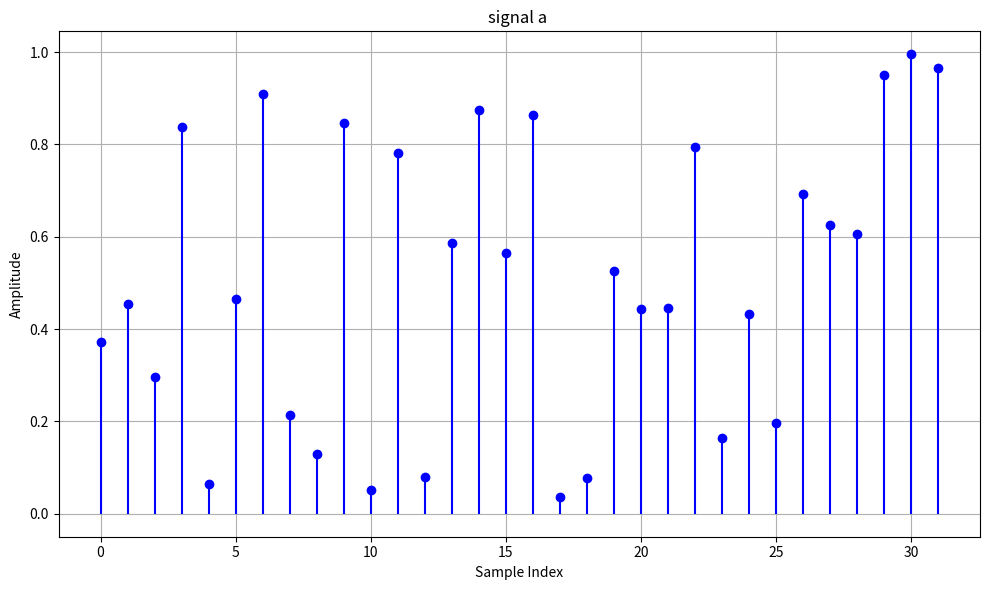
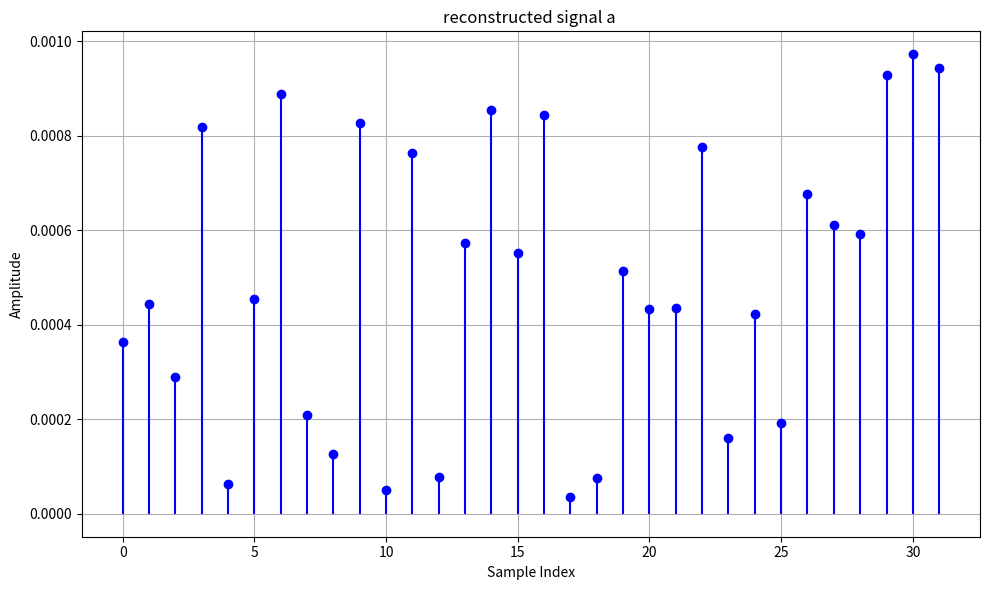

Python code for these plots, in order:
import numpy as np
import matplotlib.pyplot as plt
import time
n=50

samples = np.arange(n) 
sampling_rate=100
# 1. Generate Random Discrete Signals
def generate_random_discrete_signal(n):
    return np.random.rand(n)

# 2. Implement DFT and IDFT
def DFT_computation(signal_a):
    length = len(signal_a)
    Dft = np.zeros(length, dtype=complex)
    for k in range(length):
        for n in range(length):
            Dft[k] += signal_a[n] * np.exp(-2j * np.pi * k * n / length)
    return Dft

def IDFT_computation(signal_a):
    length = len(signal_a)
    Idft = np.zeros(length, dtype=complex)
    for n in range(length):
        for k in range(length):
            Idft[n] += signal_a[k] * np.exp(2j * np.pi * k * n / length)
        Idft[n] /= length
    return Idft

def FFT(signal_a):
    length = len(signal_a)
    if length <= 1:
        return signal_a
    else:
        even = FFT(signal_a[0::2])
        odd = FFT(signal_a[1::2])
        odd = np.array(odd, dtype=complex)
        for k in range(length // 2):
            factor = np.exp(-2j * np.pi * k / length)
            odd[k] *= factor
        return np.concatenate([even + odd, even - odd])

def IFFT(signal_a):
    length = len(signal_a)
    if length <= 1:
        return signal_a
    else:
        even = IFFT(signal_a[0::2])
        odd = IFFT(signal_a[1::2])
        odd = np.array(odd, dtype=complex)
        for k in range(length // 2):
            factor = np.exp(2j * np.pi * k / length)
            odd[k] *= factor
        return np.concatenate([even + odd, even - odd]) / length

# 3. Measure runtime
def measure_runtime(signal, func, repetitions=10):
    total_time = 0
    for _ in range(repetitions):
        start_time = time.time()
        func(signal)
        total_time += time.time() - start_time
    return total_time / repetitions

def main():
    sample_sizes = [2**k for k in range(2, 10)]  # Powers of 2 from 4 to 512
    dft_times = []
    fft_times = []
    idft_times = []
    ifft_times = []
    
    for n in sample_sizes:
        signal = generate_random_discrete_signal(n)

        # Measure runtimes for DFT and FFT
        dft_time = measure_runtime(signal, DFT_computation)
        fft_time = measure_runtime(signal, FFT)
        
        # Measure runtimes for IDFT and IFFT
        dft_signal = DFT_computation(signal)  
        idft_time = measure_runtime(dft_signal, IDFT_computation)

        fft_signal = FFT(signal)  
        ifft_time = measure_runtime(fft_signal, IFFT)

        # Store results
        dft_times.append(dft_time)
        fft_times.append(fft_time)
        idft_times.append(idft_time)
        ifft_times.append(ifft_time)

    # Plot runtime comparison: DFT vs FFT
    plt.figure(figsize=(10, 6))
    plt.plot(sample_sizes, dft_times, label="DFT", marker="o")
    plt.plot(sample_sizes, fft_times, label="FFT", marker="o")
    plt.xscale("log",base=2)
    plt.yscale("log")
    plt.xlabel("Signal Size (n) (log scale)")
    plt.ylabel("Average Runtime (s) (log scale)")
    plt.title("Runtime Comparison: DFT vs FFT")
    plt.legend()
    plt.grid (True)
    # plt.grid(which="both", linestyle="--", linewidth=0.5)
    plt.show()

    # Plot runtime comparison: IDFT vs IFFT
    plt.figure(figsize=(10, 6))
    plt.plot(sample_sizes, idft_times, label="IDFT", marker="o")
    plt.plot(sample_sizes, ifft_times, label="IFFT", marker="o")
    plt.xscale("log",base=2)
    plt.yscale("log")
    plt.xlabel("Signal Size (n) (log scale)")
    plt.ylabel("Average Runtime (s) (log scale)")
    plt.title("Runtime Comparison: IDFT vs IFFT")
    plt.legend()
    plt.grid (True)
    # plt.grid(which="both", linestyle="--", linewidth=0.5)
    plt.show()

    # plt.figure(figsize=(10, 6))
    # plt.plot(sample_sizes, idft_times/ifft_times, label="DFT", marker="o")
    # # plt.plot(sample_sizes, fft_times, label="FFT", marker="o")
    # plt.xscale("log",base=2)
    # plt.yscale("log")
    # plt.xlabel("Signal Size (n) (log scale)")
    # plt.ylabel("Average Runtime (s) (log scale)")
    # plt.title("Runtime Comparison: DFT vs FFT")
    # plt.legend()
    # plt.grid (True)
    # # plt.grid(which="both", linestyle="--", linewidth=0.5)
    # plt.show()

    # plt.figure(figsize=(10, 6))
    # plt.plot(sample_sizes, dft_times/fft_times, label="DFT", marker="o")
    # # plt.plot(sample_sizes, fft_times, label="FFT", marker="o")
    # plt.xscale("log",base=2)
    # plt.yscale("log")
    # plt.xlabel("Signal Size (n) (log scale)")
    # plt.ylabel("Average Runtime (s) (log scale)")
    # plt.title("Runtime Comparison: DFT vs FFT")
    # plt.legend()
    # plt.grid (True)
    # # plt.grid(which="both", linestyle="--", linewidth=0.5)
    # plt.show()

    print("Task completed successfully!")


def generate_signals(frequency=5):

    noise_freqs = [15, 30, 45]  # Default noise frequencies in Hz

    amplitudes = [0.5, 0.3, 0.1]  # Default noise amplitudes
    noise_freqs2 = [10, 20, 40] 
    amplitudes2 = [0.3, 0.2, 0.1]
    
     # Discrete sample indices
    dt = 1 / sampling_rate  # Sampling interval in seconds
    time = samples * dt  # Time points corresponding to each sample

    # Original clean signal (sinusoidal)
    original_signal = np.sin(2 * np.pi * frequency * time)

    # Adding noise
    noise_for_sigal_A = sum(amplitude * np.sin(2 * np.pi * noise_freq * time)
                for noise_freq, amplitude in zip(noise_freqs, amplitudes))
    noise_for_sigal_B = sum(amplitude * np.sin(2 * np.pi * noise_freq * time)
                for noise_freq, amplitude in zip(noise_freqs2, amplitudes2))
    signal_A = original_signal + noise_for_sigal_A 
    noisy_signal_B = signal_A + noise_for_sigal_B

    # Applying random shift
    shift_samples = np.random.randint(-n // 2, n // 2)  # Random shift
    # shift_samples = -9
    print(f"Shift Samples: {shift_samples}")
    signal_B = np.roll(noisy_signal_B, shift_samples)
    
    return signal_A, signal_B



def plot_signal(signal, title="Signal Plot", xlabel="Sample Index", ylabel="Amplitude", color="blue"):

    """
    Plots the time-domain signal.


    """
    n = len(signal)
    x = np.arange(n)
    
    # Plot the signal
    plt.figure(figsize=(10, 6))
    plt.stem(x, signal, basefmt=" ", linefmt=color, markerfmt=color)  # Corrected format for markerfmt
    plt.title(title)
    plt.xlabel(xlabel)
    plt.ylabel(ylabel)
    plt.grid()
    plt.tight_layout()
    plt.show()

# main()


signal_a= np.random.rand(32)
print((signal_a))
plot_signal(signal_a,"signal a ")
plot_signal(IFFT(FFT(signal_a)),"reconstructed signal a ")



# plt.figure(figsize=(10, 6))
# plt.stem(,signal_a)
